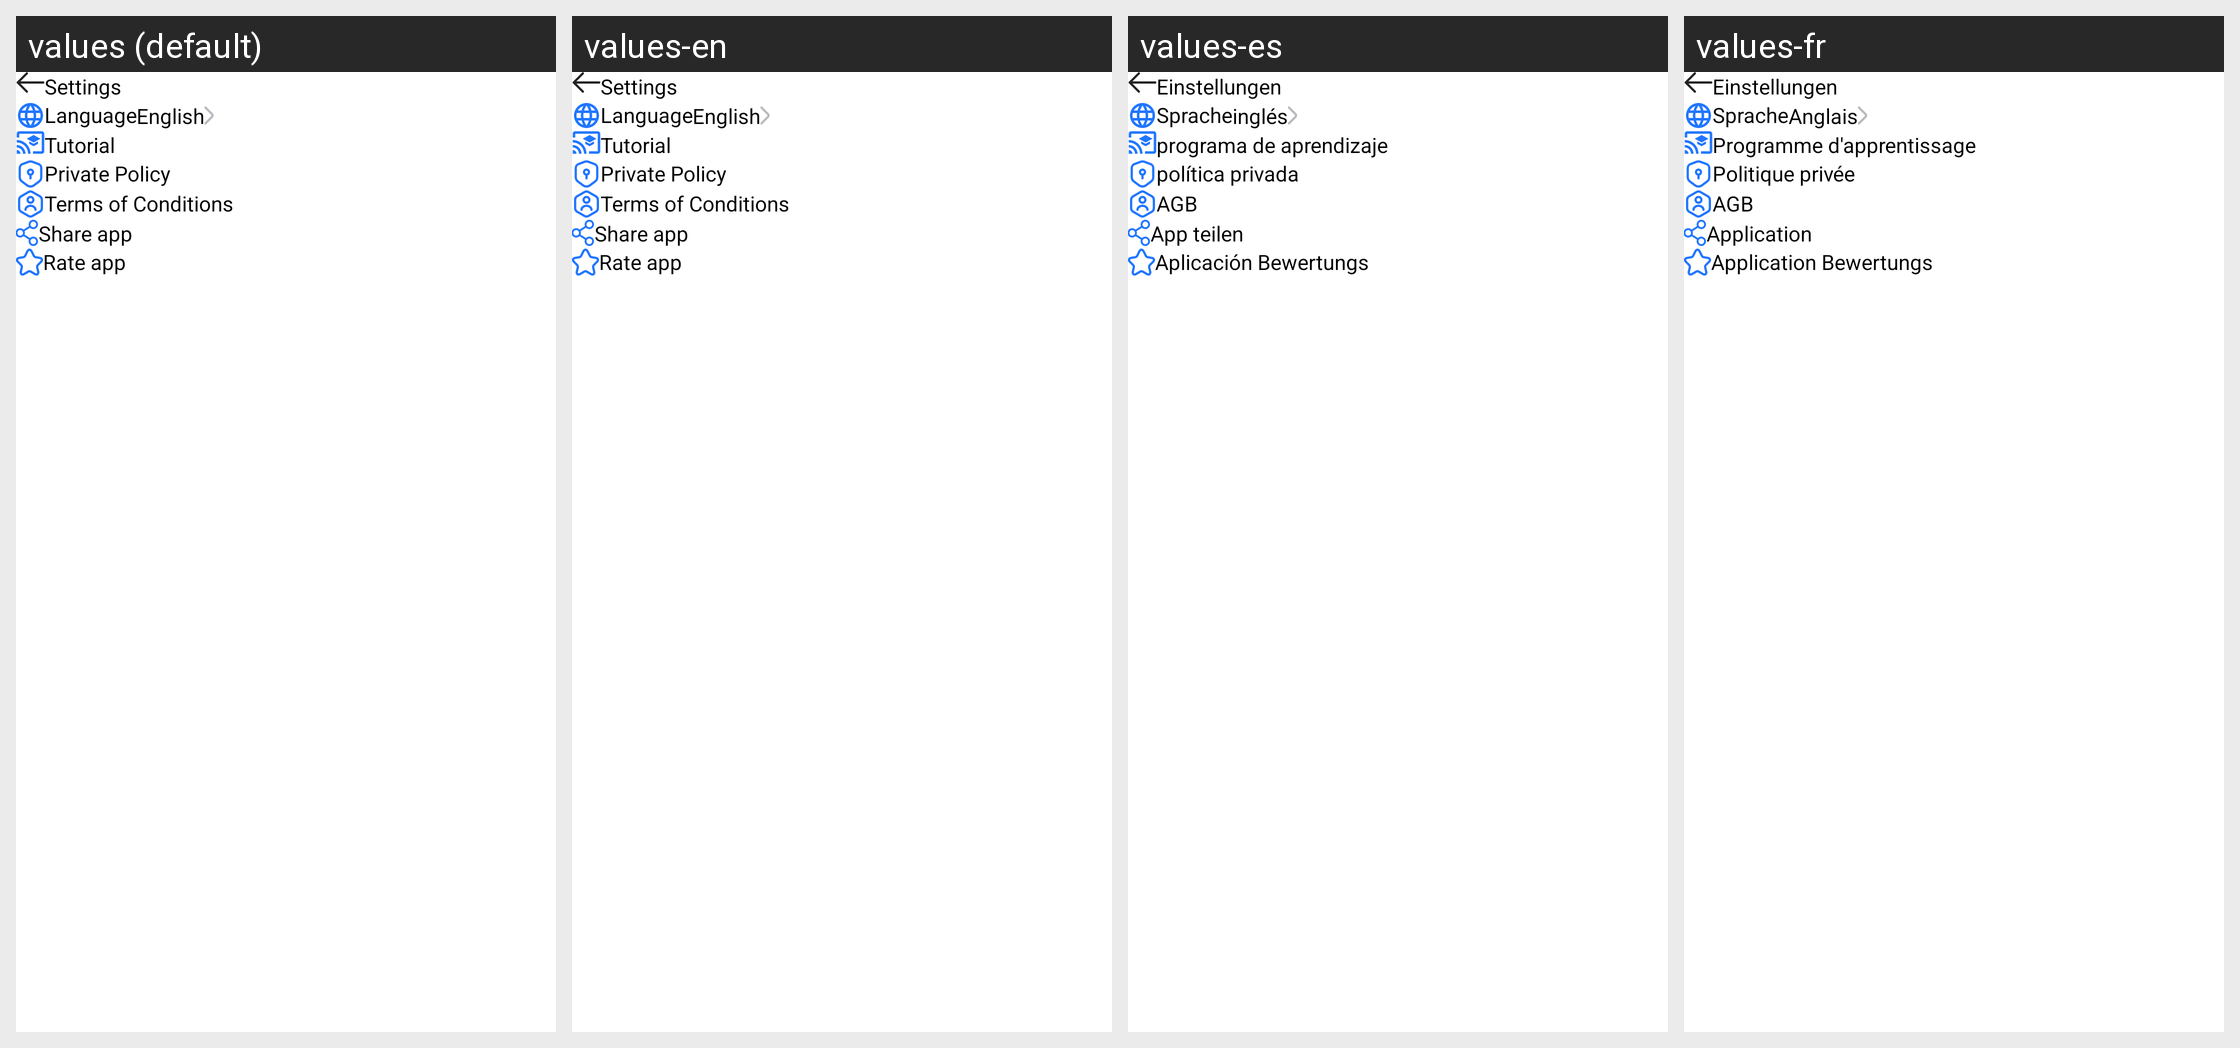

Translations of the strings shown on this Android screen, per locale in the grid:
Android screen res/layout/fragment_setting.xml rendered under 4 locales, left to right: values (default), values-en, values-es, values-fr. Device: Nexus 5 (rendered at 1080×1920; each locale shown at half size, 540×960, under a caption strip naming it); theme NoActionBar.
Other locales in the repository, not shown: values-de, values-pt.
Strings drawn on this screen, with the default value and each locale's value (text and hints the layout hard-codes, and strings that could not be matched under every locale, appear in the picture but are not listed):

settings
  values: Settings
  values-en: Settings
  values-es: Einstellungen
  values-fr: Einstellungen

language
  values: Language
  values-en: Language
  values-es: Sprache
  values-fr: Sprache

english
  values: English
  values-en: English
  values-es: inglés
  values-fr: Anglais

tutorial
  values: Tutorial
  values-en: Tutorial
  values-es: programa de aprendizaje
  values-fr: Programme d'apprentissage

private_policy
  values: Private Policy
  values-en: Private Policy
  values-es: política privada
  values-fr: Politique privée

terms_of_conditions
  values: Terms of Conditions
  values-en: Terms of Conditions
  values-es: AGB
  values-fr: AGB

share_app
  values: Share app
  values-en: Share app
  values-es: App teilen
  values-fr: Application

rate_app
  values: Rate app
  values-en: Rate app
  values-es: Aplicación Bewertungs
  values-fr: Application Bewertungs
